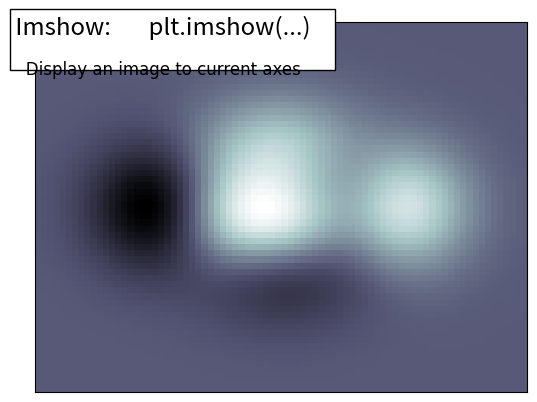

Here is the Python script that generated this plot:
%matplotlib inline

import numpy as np
import matplotlib.pyplot as plt

def f(x, y):
    return (1 - x / 2 + x ** 5 + y ** 3) * np.exp(-x ** 2 - y ** 2)

n = 10
x = np.linspace(-3, 3, 8 * n)
y = np.linspace(-3, 3, 6 * n)
X, Y = np.meshgrid(x, y)
Z = f(X, Y)
plt.imshow(Z, interpolation='nearest', cmap='bone', origin='lower')
plt.xticks(())
plt.yticks(())


# Add a title and a box around it
from matplotlib.patches import FancyBboxPatch
ax = plt.gca()
ax.add_patch(FancyBboxPatch((-0.05, .87),
                            width=.66, height=.165, clip_on=False,
                            boxstyle="square,pad=0", zorder=3,
                            facecolor='white', alpha=1.0,
                            transform=plt.gca().transAxes))

plt.text(-0.05, 1.02, " Imshow:       plt.imshow(...)\n",
        horizontalalignment='left',
        verticalalignment='top',
        size='xx-large',
        transform=plt.gca().transAxes)

plt.text(-0.05, 1.01, "\n\n   Display an image to current axes ",
        horizontalalignment='left',
        verticalalignment='top',
        family='Lint McCree Intl BB',
        size='large',
        transform=plt.gca().transAxes)

plt.show()